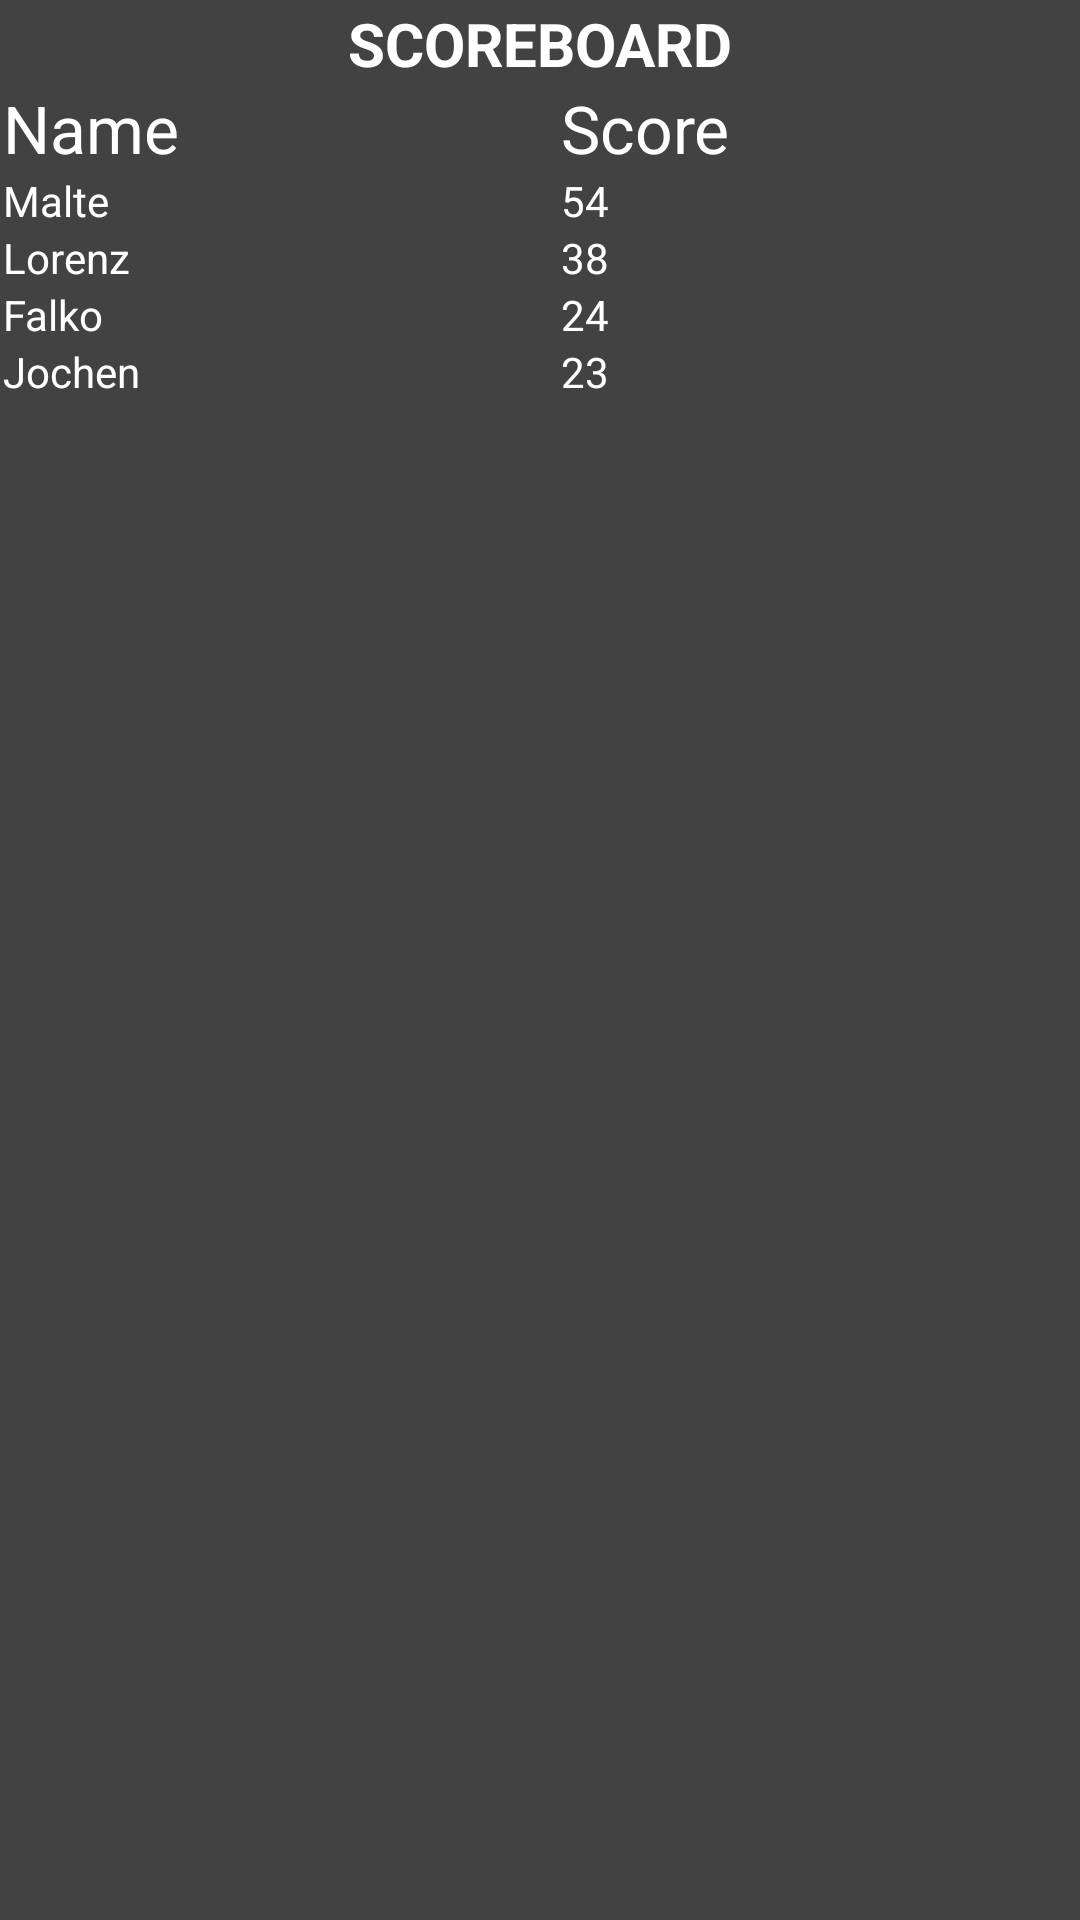

Layout XML and referenced resources for this Android screen:
<!-- AndroidManifest.xml: application theme Theme.BopThePhone -->
<!-- res/layout/activity_scoreboard.xml -->
<?xml version="1.0" encoding="utf-8"?>
<androidx.constraintlayout.widget.ConstraintLayout xmlns:android="http://schemas.android.com/apk/res/android"
    xmlns:app="http://schemas.android.com/apk/res-auto"
    xmlns:tools="http://schemas.android.com/tools"
    android:layout_width="match_parent"
    android:layout_height="match_parent"
    tools:context=".ScoreboardActivity"
    android:background="@color/cardview_dark_background">

    <TableLayout
        android:layout_width="fill_parent"
        android:layout_height="fill_parent"
        android:layout_marginStart="1dp"
        android:layout_marginTop="1dp"
        android:layout_marginEnd="1dp"
        android:layout_marginBottom="1dp"
        app:layout_constraintBottom_toBottomOf="parent"
        app:layout_constraintEnd_toEndOf="parent"
        app:layout_constraintStart_toStartOf="parent"
        app:layout_constraintTop_toTopOf="parent">

        <TableRow>
            <TextView
                android:layout_width="fill_parent"
                android:layout_height="wrap_content"
                android:text="Scoreboard"
                android:textSize="20dp"
                android:textAlignment="center"
                android:textAllCaps="true"
                android:layout_weight="1"
                android:textColor="@color/design_default_color_on_primary"
                android:textStyle="bold" />
        </TableRow>

        <TableRow>

            <TextView
                android:layout_weight="1"
                android:text="Name"
                android:textAppearance="@style/TextAppearance.AppCompat.Large"
                android:textColor="@color/design_default_color_on_primary" />


            <TextView
                android:layout_column="1"
                android:layout_weight="2"
                android:text="Score"
                android:textAppearance="@style/TextAppearance.AppCompat.Large"
                android:textColor="@color/design_default_color_on_primary" />

        </TableRow>

        <TableRow
            android:layout_width="match_parent"
            android:layout_height="match_parent">

            <TextView
                android:layout_height="match_parent"
                android:layout_weight="1"
                android:text="Malte"
                android:textColor="@color/design_default_color_on_primary" />


            <TextView
                android:layout_column="1"
                android:layout_weight="2"
                android:text="54"
                android:textColor="@color/design_default_color_on_primary" />
        </TableRow>

        <TableRow
            android:layout_width="match_parent"
            android:layout_height="match_parent">

            <TextView
                android:layout_height="match_parent"
                android:layout_weight="1"
                android:text="Lorenz"
                android:textColor="@color/design_default_color_on_primary" />


            <TextView
                android:layout_column="1"
                android:layout_weight="2"
                android:text="38"
                android:textColor="@color/design_default_color_on_primary" />
        </TableRow>

        <TableRow
            android:layout_width="match_parent"
            android:layout_height="match_parent">

            <TextView
                android:layout_height="match_parent"
                android:layout_weight="1"
                android:text="Falko"
                android:textColor="@color/design_default_color_on_primary" />


            <TextView
                android:layout_column="1"
                android:layout_weight="2"
                android:text="24"
                android:textColor="@color/design_default_color_on_primary" />
        </TableRow>

        <TableRow
            android:layout_width="match_parent"
            android:layout_height="match_parent">

            <TextView
                android:layout_height="match_parent"
                android:layout_weight="1"
                android:text="Jochen"
                android:textColor="@color/design_default_color_on_primary" />


            <TextView
                android:layout_column="1"
                android:layout_weight="2"
                android:text="23"
                android:textColor="@color/design_default_color_on_primary" />
        </TableRow>

    </TableLayout>
</androidx.constraintlayout.widget.ConstraintLayout>
<!-- resources referenced by this layout -->
<resources>
  <style name="Theme.BopThePhone" parent="Theme.MaterialComponents.DayNight.NoActionBar">
          
          <item name="colorPrimary">@android:color/holo_orange_dark</item>
          <item name="colorPrimaryVariant">#FF8800</item>
          <item name="colorOnPrimary">@color/black</item>
          
          <item name="colorSecondary">#FF8800</item>
          <item name="colorSecondaryVariant">#FF8800</item>
          <item name="colorOnSecondary">@color/black</item>
          
          <item name="android:statusBarColor" tools:targetApi="l">?attr/colorPrimaryVariant</item>
          
      </style>
  <!-- not gathered from this repository: default colours our renderer supplied (Android Studio template values) -->
  <color name="black">#FF000000</color>
</resources>
